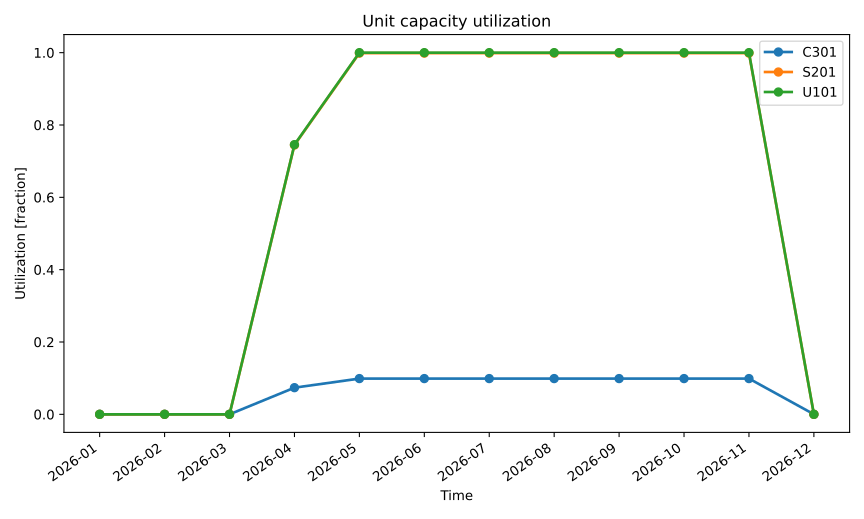

Data behind this chart, as committed beside it:
series_id, label, x, y
C301, C301, 2026-01, 0.0
C301, C301, 2026-02, 0.0
C301, C301, 2026-03, 0.0
C301, C301, 2026-04, 0.07366
C301, C301, 2026-05, 0.0988
C301, C301, 2026-06, 0.0988
C301, C301, 2026-07, 0.0988
C301, C301, 2026-08, 0.0988
C301, C301, 2026-09, 0.0988
C301, C301, 2026-10, 0.0988
C301, C301, 2026-11, 0.0988
C301, C301, 2026-12, 0.0
S201, S201, 2026-01, 0.0
S201, S201, 2026-02, 0.0
S201, S201, 2026-03, 0.0
S201, S201, 2026-04, 0.7445
S201, S201, 2026-05, 0.9986
S201, S201, 2026-06, 0.9986
S201, S201, 2026-07, 0.9986
S201, S201, 2026-08, 0.9986
S201, S201, 2026-09, 0.9986
S201, S201, 2026-10, 0.9986
S201, S201, 2026-11, 0.9986
S201, S201, 2026-12, 0.0
U101, U101, 2026-01, 0.0
U101, U101, 2026-02, 0.0
U101, U101, 2026-03, 0.0
U101, U101, 2026-04, 0.7456
U101, U101, 2026-05, 1.0
U101, U101, 2026-06, 1.0
U101, U101, 2026-07, 1
U101, U101, 2026-08, 1
U101, U101, 2026-09, 1.0
U101, U101, 2026-10, 1.0
U101, U101, 2026-11, 1
U101, U101, 2026-12, 0.0
